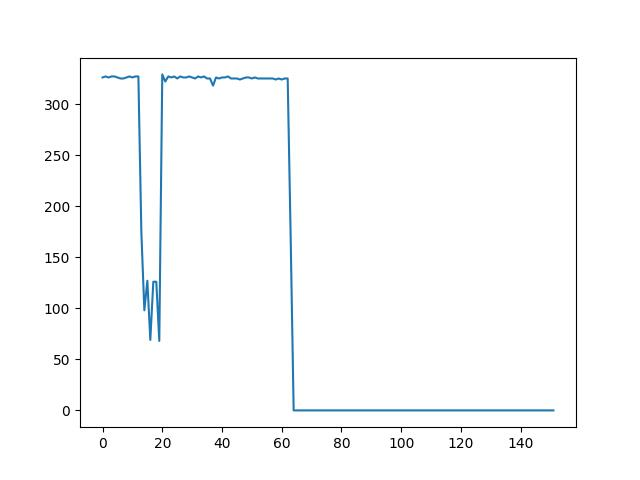

The data file committed next to this chart (first rows):
Times, Throughput, Cancel, Recover
1, 331, false, true
1, 324, false, true
1, 329, false, true
1, 330, false, true
1, 327, false, true
1, 326, false, true
1, 327, false, true
1, 326, false, true
1, 327, false, true
1, 327, false, true
1, 326, false, true
1, 325, false, true
1, 325, false, true
1, 326, false, true
1, 327, false, true
1, 326, false, true
1, 327, false, true
1, 327, false, true
1, 174, false, false
1, 98, false, false
1, 127, false, false
1, 69, false, false
1, 126, false, false
1, 126, false, false
1, 68, true, false
1, 329, false, true
1, 322, false, true
1, 327, false, true
1, 326, false, true
1, 327, false, true
1, 325, false, true
1, 327, false, true
1, 326, false, true
1, 326, false, true
1, 327, false, true
1, 326, false, true
1, 325, false, true
1, 327, false, true
1, 326, false, true
1, 327, false, true
1, 325, false, true
1, 325, false, true
1, 318, false, true
1, 326, false, true
1, 325, false, true
1, 326, false, true
1, 326, false, true
1, 327, false, true
1, 325, false, true
1, 325, false, true
1, 325, false, true
1, 324, false, true
1, 325, false, true
1, 326, false, true
1, 326, false, true
1, 325, false, true
1, 326, false, true
1, 325, false, true
1, 325, false, true
1, 325, false, true
... 98 more rows
